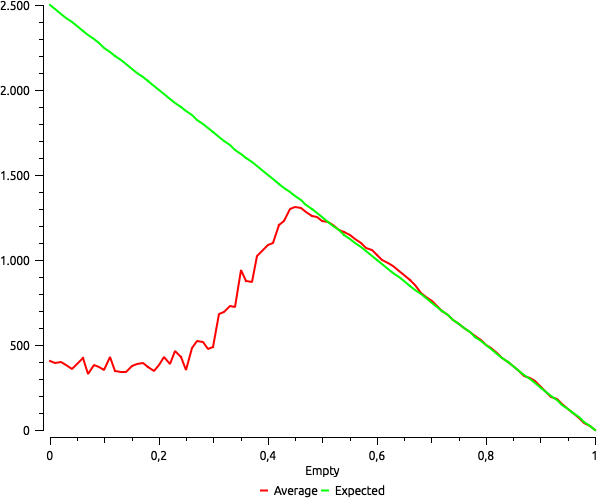

The data file committed next to this chart (first rows):
burned; dim; empty; finalTime; forest; simulations
2232; 50; 0.0; 100; 237; 1_execution_dim_50_empty_0.0_
2478; 50; 0.0; 100; 15; 2_execution_dim_50_empty_0.0_
2496; 50; 0.0; 100; 1; 3_execution_dim_50_empty_0.0_
1873; 50; 0.0; 100; 578; 4_execution_dim_50_empty_0.0_
2255; 50; 0.0; 100; 216; 5_execution_dim_50_empty_0.0_
2058; 50; 0.0; 100; 403; 6_execution_dim_50_empty_0.0_
1369; 50; 0.0; 100; 1082; 7_execution_dim_50_empty_0.0_
2083; 50; 0.0; 100; 380; 8_execution_dim_50_empty_0.0_
1834; 50; 0.0; 100; 619; 9_execution_dim_50_empty_0.0_
2329; 50; 0.0; 100; 146; 10_execution_dim_50_empty_0.0_
2119; 50; 0.0; 100; 352; 11_execution_dim_50_empty_0.0_
1983; 50; 0.0; 100; 480; 12_execution_dim_50_empty_0.0_
2307; 50; 0.0; 100; 172; 13_execution_dim_50_empty_0.0_
1509; 50; 0.0; 100; 946; 14_execution_dim_50_empty_0.0_
1926; 50; 0.0; 100; 531; 15_execution_dim_50_empty_0.0_
2057; 50; 0.0; 100; 402; 16_execution_dim_50_empty_0.0_
2044; 50; 0.0; 100; 421; 17_execution_dim_50_empty_0.0_
1861; 50; 0.0; 100; 594; 18_execution_dim_50_empty_0.0_
2245; 50; 0.0; 100; 226; 19_execution_dim_50_empty_0.0_
2172; 50; 0.0; 100; 301; 20_execution_dim_50_empty_0.0_
2445; 50; 0.0; 100; 42; 21_execution_dim_50_empty_0.0_
1884; 50; 0.0; 100; 573; 22_execution_dim_50_empty_0.0_
1987; 50; 0.0; 100; 472; 23_execution_dim_50_empty_0.0_
1462; 50; 0.0; 100; 991; 24_execution_dim_50_empty_0.0_
2221; 50; 0.0; 100; 254; 25_execution_dim_50_empty_0.0_
2139; 50; 0.0; 100; 324; 26_execution_dim_50_empty_0.0_
2377; 50; 0.0; 100; 106; 27_execution_dim_50_empty_0.0_
1768; 50; 0.0; 100; 685; 28_execution_dim_50_empty_0.0_
1877; 50; 0.0; 100; 582; 29_execution_dim_50_empty_0.0_
1971; 50; 0.0; 100; 484; 30_execution_dim_50_empty_0.0_
1890; 50; 0.0; 100; 571; 31_execution_dim_50_empty_0.0_
1965; 50; 0.0; 100; 490; 32_execution_dim_50_empty_0.0_
2053; 50; 0.0; 100; 406; 33_execution_dim_50_empty_0.0_
1679; 50; 0.0; 100; 780; 34_execution_dim_50_empty_0.0_
1710; 50; 0.0; 100; 747; 35_execution_dim_50_empty_0.0_
2010; 50; 0.0; 100; 447; 36_execution_dim_50_empty_0.0_
2137; 50; 0.0; 100; 326; 37_execution_dim_50_empty_0.0_
2014; 50; 0.0; 100; 443; 38_execution_dim_50_empty_0.0_
1941; 50; 0.0; 100; 514; 39_execution_dim_50_empty_0.0_
2100; 50; 0.0; 100; 361; 40_execution_dim_50_empty_0.0_
2134; 50; 0.0; 100; 335; 41_execution_dim_50_empty_0.0_
2326; 50; 0.0; 100; 151; 42_execution_dim_50_empty_0.0_
1922; 50; 0.0; 100; 531; 43_execution_dim_50_empty_0.0_
2367; 50; 0.0; 100; 112; 44_execution_dim_50_empty_0.0_
2496; 50; 0.0; 100; 1; 45_execution_dim_50_empty_0.0_
2233; 50; 0.0; 100; 238; 46_execution_dim_50_empty_0.0_
2079; 50; 0.0; 100; 388; 47_execution_dim_50_empty_0.0_
2377; 50; 0.0; 100; 106; 48_execution_dim_50_empty_0.0_
2241; 50; 0.0; 100; 234; 49_execution_dim_50_empty_0.0_
1941; 50; 0.0; 100; 514; 50_execution_dim_50_empty_0.0_
1763; 50; 0.01; 100; 662; 1_execution_dim_50_empty_0.01_
2000; 50; 0.01; 100; 432; 2_execution_dim_50_empty_0.01_
1879; 50; 0.01; 100; 548; 3_execution_dim_50_empty_0.01_
1943; 50; 0.01; 100; 491; 4_execution_dim_50_empty_0.01_
1569; 50; 0.01; 100; 856; 5_execution_dim_50_empty_0.01_
1904; 50; 0.01; 100; 519; 6_execution_dim_50_empty_0.01_
2158; 50; 0.01; 100; 280; 7_execution_dim_50_empty_0.01_
1783; 50; 0.01; 100; 643; 8_execution_dim_50_empty_0.01_
2333; 50; 0.01; 100; 119; 9_execution_dim_50_empty_0.01_
2183; 50; 0.01; 100; 253; 10_execution_dim_50_empty_0.01_
... 4,990 more rows
